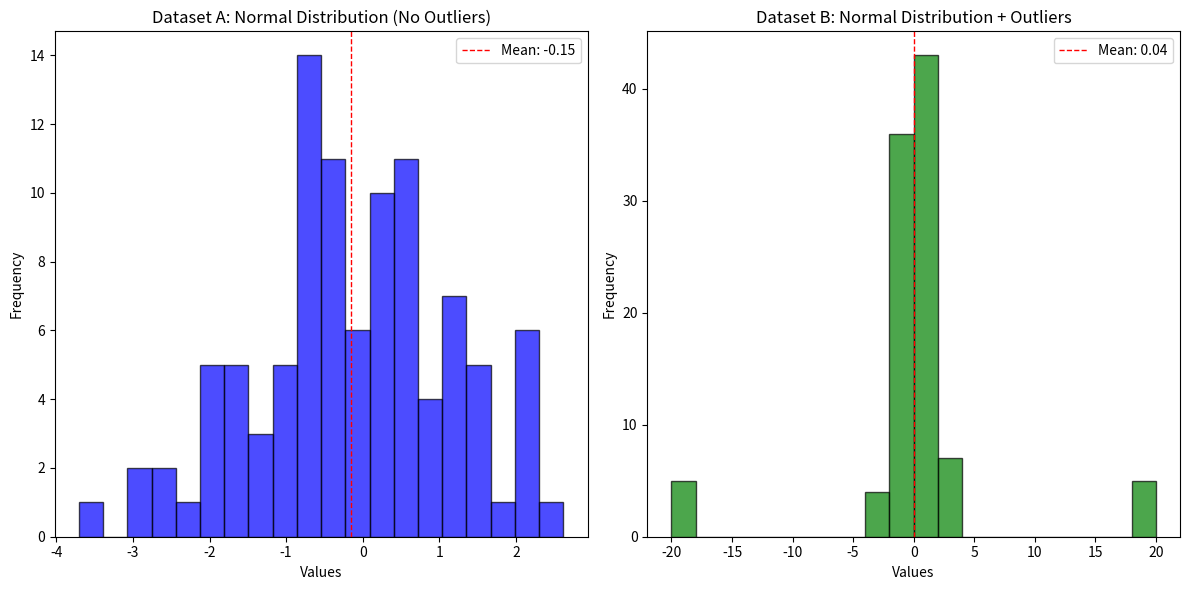

Source code (Python):
import numpy as np
import matplotlib.pyplot as plt

# Set random seed for reproducibility
np.random.seed(42)

# 1. Create datasets
N = 100

# Dataset A: Normal distribution with mean 0 and variance 2
A = np.random.normal(0, np.sqrt(2), N)

# Dataset B: Normal distribution with mean 0 and variance 2 + 10 outliers
B = np.random.normal(0, np.sqrt(2), N)
# Replace first 10 values with outliers
B[:10] = [-20, 20, -20, 20, -20, 20, -20, 20, -20, 20]

# 2. Calculate statistics
# For dataset A
range_A = np.max(A) - np.min(A)
std_dev_A = np.std(A)

# For dataset B
range_B = np.max(B) - np.min(B)
std_dev_B = np.std(B)

print("Dataset A Statistics:")
print(f"Range: {range_A:.4f}")
print(f"Standard Deviation: {std_dev_A:.4f}")
print()

print("Dataset B Statistics:")
print(f"Range: {range_B:.4f}")
print(f"Standard Deviation: {std_dev_B:.4f}")
print()

# 3. Visualization
plt.figure(figsize=(12, 6))

plt.subplot(1, 2, 1)
plt.hist(A, bins=20, alpha=0.7, color='blue', edgecolor='black')
plt.axvline(np.mean(A), color='red', linestyle='dashed', linewidth=1, label=f'Mean: {np.mean(A):.2f}')
plt.title('Dataset A: Normal Distribution (No Outliers)')
plt.xlabel('Values')
plt.ylabel('Frequency')
plt.legend()

plt.subplot(1, 2, 2)
plt.hist(B, bins=20, alpha=0.7, color='green', edgecolor='black')
plt.axvline(np.mean(B), color='red', linestyle='dashed', linewidth=1, label=f'Mean: {np.mean(B):.2f}')
plt.title('Dataset B: Normal Distribution + Outliers')
plt.xlabel('Values')
plt.ylabel('Frequency')
plt.legend()

plt.tight_layout()
plt.show()

# Print comparison
print("Comparison:")
print(f"Range increase due to outliers: {((range_B - range_A) / range_A * 100):.2f}%")
print(f"Standard Deviation increase due to outliers: {((std_dev_B - std_dev_A) / std_dev_A * 100):.2f}%")
